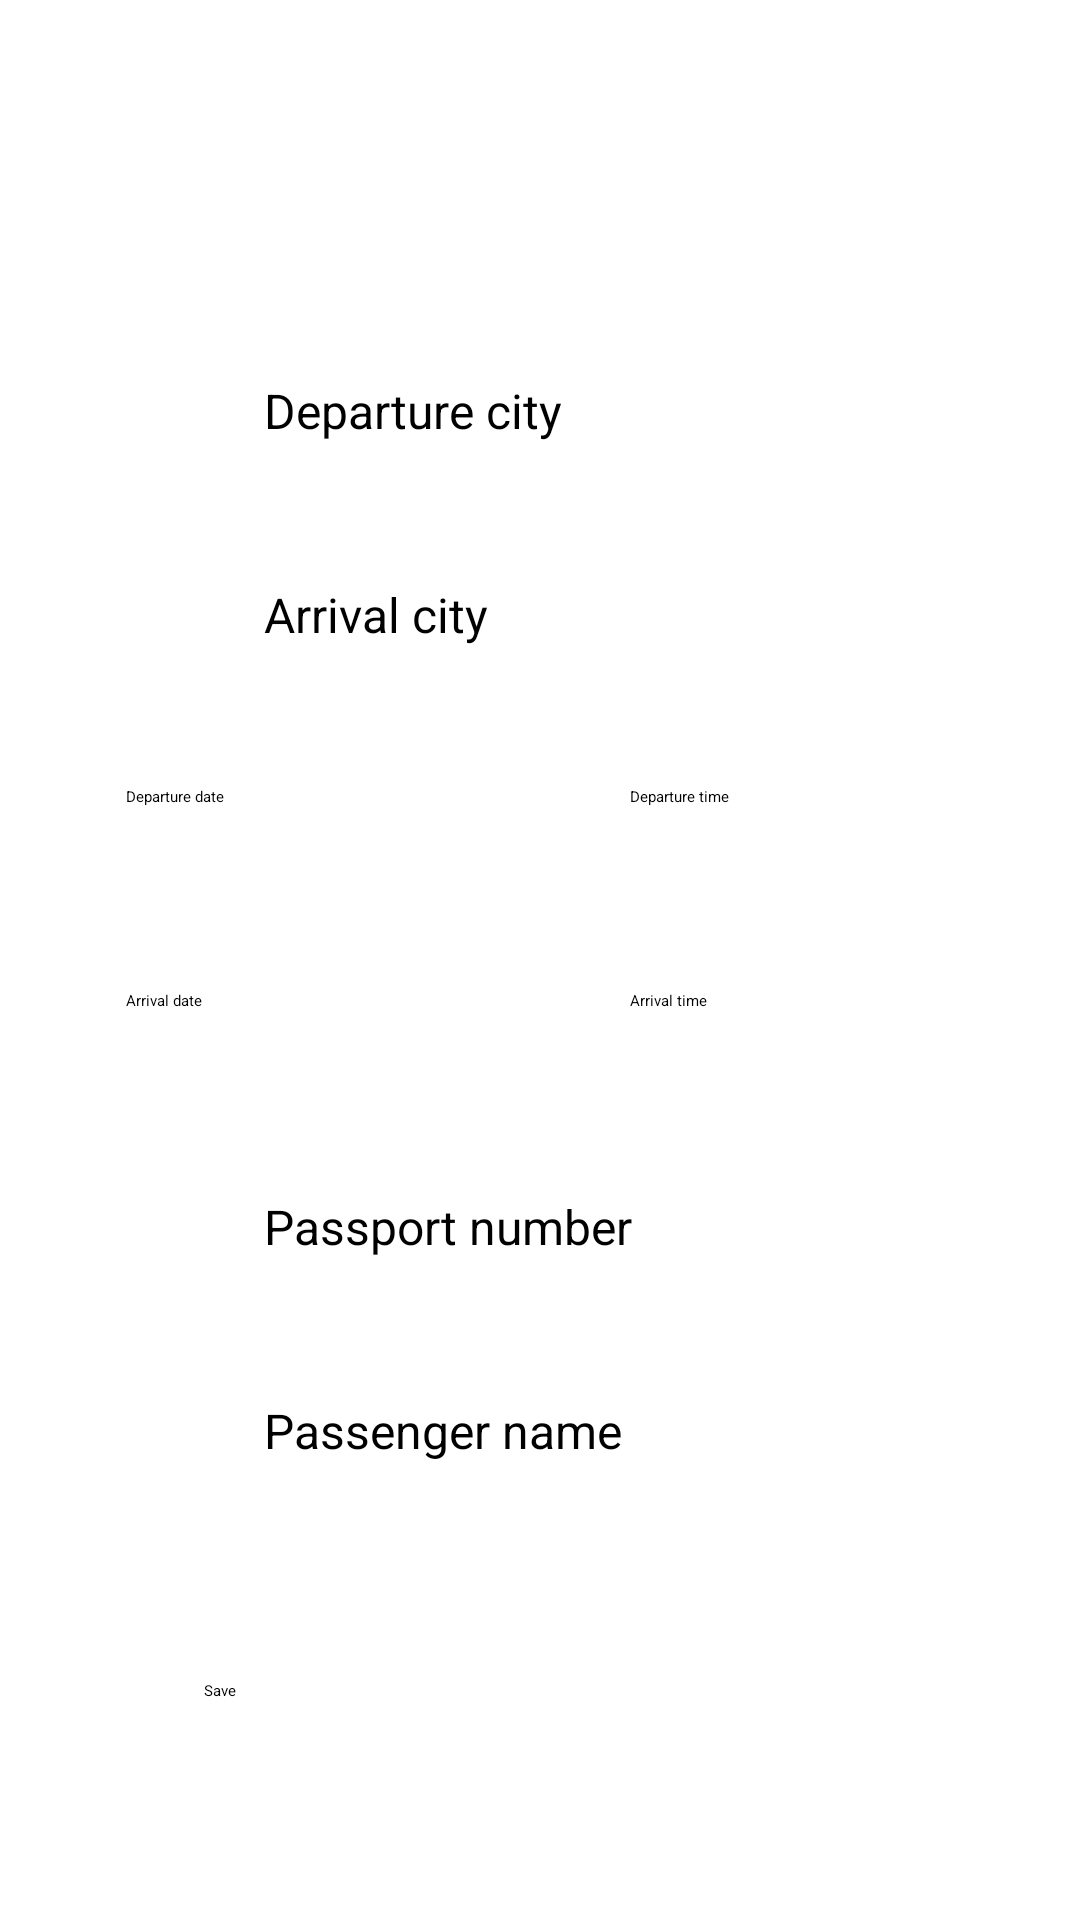

Produce the Android XML layout that renders to this screen, including the resource entries it uses.
<!-- AndroidManifest.xml: application theme Theme.Flights -->
<!-- res/layout/fragment_create_flights.xml -->
<?xml version="1.0" encoding="utf-8"?>
<androidx.constraintlayout.widget.ConstraintLayout xmlns:android="http://schemas.android.com/apk/res/android"
    xmlns:app="http://schemas.android.com/apk/res-auto"
    xmlns:tools="http://schemas.android.com/tools"
    android:layout_width="match_parent"
    android:layout_height="match_parent"
    android:background="@color/white">

    <LinearLayout
        android:layout_width="match_parent"
        android:layout_height="wrap_content"
        android:orientation="vertical"
        app:layout_constraintBottom_toBottomOf="parent"
        app:layout_constraintEnd_toEndOf="parent"
        app:layout_constraintStart_toStartOf="parent"
        app:layout_constraintTop_toTopOf="parent">

        <EditText
            android:id="@+id/bindDepartureCity"
            style="@style/EditTextStyle"
            android:layout_margin="10dp"
            android:background="@drawable/edit_text_background"
            android:hint="@string/departure_city"
            android:inputType="text"
            android:paddingStart="20dp"
            tools:ignore="RtlSymmetry" />

        <EditText
            android:id="@+id/bindArrivalCity"
            style="@style/EditTextStyle"
            android:layout_margin="10dp"
            android:background="@drawable/edit_text_background"
            android:hint="@string/arrival_city"
            android:inputType="text"
            android:paddingStart="20dp"
            tools:ignore="RtlSymmetry" />

        <LinearLayout
            android:layout_width="wrap_content"
            android:layout_height="wrap_content"
            android:layout_gravity="center"
            android:orientation="horizontal">

            <EditText
                android:id="@+id/bindDepartureDate"
                android:layout_width="148dp"
                android:layout_height="48dp"
                android:layout_margin="10dp"
                android:background="@drawable/edit_text_background"
                android:cursorVisible="false"
                android:focusable="false"
                android:hint="@string/departure_date"
                android:paddingStart="20dp"
                tools:ignore="RtlSymmetry" />

            <EditText
                android:id="@+id/bindDepartureTime"
                android:layout_width="148dp"
                android:layout_height="48dp"
                android:layout_margin="10dp"
                android:background="@drawable/edit_text_background"
                android:cursorVisible="false"
                android:focusable="false"
                android:hint="@string/departure_time"
                android:paddingStart="20dp"
                tools:ignore="RtlSymmetry" />

        </LinearLayout>

        <LinearLayout
            android:layout_width="wrap_content"
            android:layout_height="wrap_content"
            android:layout_gravity="center"
            android:orientation="horizontal">

            <EditText
                android:id="@+id/bindArrivalDate"
                android:layout_width="148dp"
                android:layout_height="48dp"
                android:layout_margin="10dp"
                android:background="@drawable/edit_text_background"
                android:cursorVisible="false"
                android:focusable="false"
                android:hint="@string/arrival_date"
                android:paddingStart="20dp"
                tools:ignore="RtlSymmetry" />

            <EditText
                android:id="@+id/bindArrivalTime"
                android:layout_width="148dp"
                android:layout_height="48dp"
                android:layout_margin="10dp"
                android:background="@drawable/edit_text_background"
                android:cursorVisible="false"
                android:focusable="false"
                android:hint="@string/arrival_time"
                android:paddingStart="20dp"
                tools:ignore="RtlSymmetry" />
        </LinearLayout>

        <EditText
            android:id="@+id/bindPassportNumber"
            style="@style/EditTextStyle"
            android:layout_margin="10dp"
            android:background="@drawable/edit_text_background"
            android:hint="@string/passport_number"
            android:paddingStart="20dp"
            tools:ignore="RtlSymmetry" />

        <EditText
            android:id="@+id/bindPassengerName"
            style="@style/EditTextStyle"
            android:layout_margin="10dp"
            android:background="@drawable/edit_text_background"
            android:hint="@string/passenger_name"
            android:inputType="textPersonName"
            android:paddingStart="20dp"
            tools:ignore="RtlSymmetry" />


        <Switch
            android:id="@+id/viewSwitcher"
            android:layout_width="wrap_content"
            android:layout_height="wrap_content"
            android:layout_gravity="center"
            android:text="@string/adult_child"
            android:textSize="20sp"
            tools:ignore="UseSwitchCompatOrMaterialXml" />
    </LinearLayout>

    <androidx.appcompat.widget.AppCompatButton
        android:id="@+id/createFlight"
        android:layout_width="224dp"
        android:layout_height="48dp"
        android:layout_marginBottom="32dp"
        android:background="@drawable/edit_text_background"
        android:text="@string/save"
        app:layout_constraintBottom_toBottomOf="parent"
        app:layout_constraintEnd_toEndOf="parent"
        app:layout_constraintStart_toStartOf="parent" />

</androidx.constraintlayout.widget.ConstraintLayout>
<!-- resources referenced by this layout -->
<resources>
  <string name="adult_child">Adult / Child</string>
  <string name="arrival_city">Arrival city</string>
  <string name="arrival_date">Arrival date</string>
  <string name="arrival_time">Arrival time</string>
  <string name="departure_city">Departure city</string>
  <string name="departure_date">Departure date</string>
  <string name="departure_time">Departure time</string>
  <string name="passenger_name">Passenger name</string>
  <string name="passport_number">Passport number</string>
  <string name="save">Save</string>
  <style name="EditTextStyle">
          <item name="android:layout_width">224dp</item>
          <item name="android:layout_height">48dp</item>
          <item name="android:layout_gravity">center</item>
          <item name="android:layout_marginBottom">10dp</item>
          <item name="android:drawablePadding">10dp</item>
          <item name="android:textSize">16sp</item>
      </style>
  <!-- not gathered from this repository: default colours our renderer supplied (Android Studio template values) -->
  <color name="white">#FFFFFFFF</color>
</resources>
